Run: headless pygame with SDL's dummy video driver; simulated clock (each Clock.tick advances the game by its frame time, no real sleeping); random seed 0; keys injected as events and as key.get_pressed() state; no mouse input.
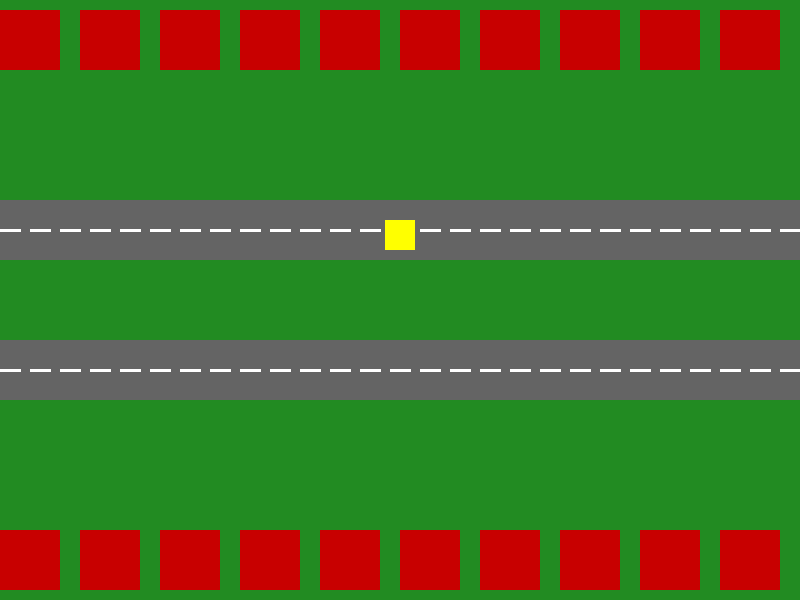
Frame 1 of 4 · flips 1–60 · no input
Frame 2 of 4 · flips 61–180 · tapped SPACE, RETURN · held RIGHT (→), D · screen unchanged from frame 1, image omitted
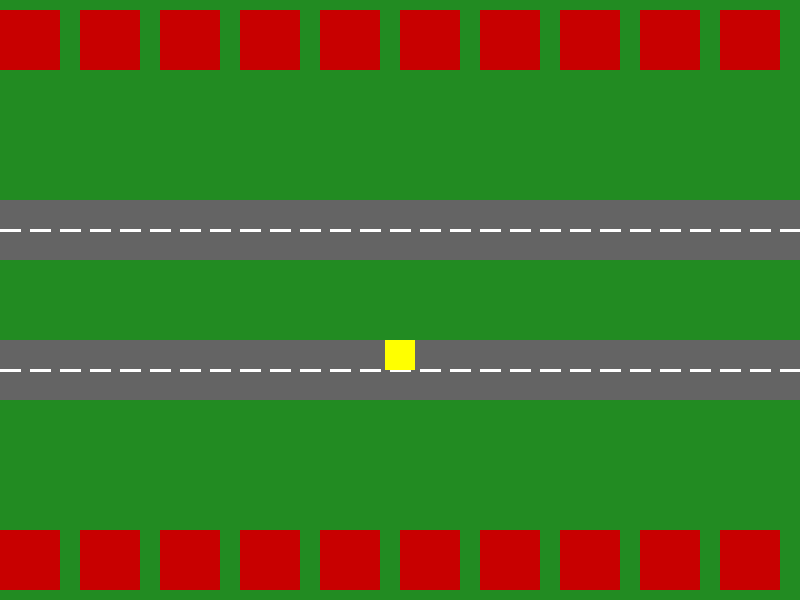
Frame 3 of 4 · flips 181–300 · held DOWN (↓), S
Frame 4 of 4 · flips 301–420 · held LEFT (←), A, UP (↑), W · screen same as frame 1, image omitted

The pygame program that drew these frames:

import pygame
import sys

# Inicializar Pygame
pygame.init()

# Pantalla
ANCHO = 800
ALTO = 600
pantalla = pygame.display.set_mode((ANCHO, ALTO))
pygame.display.set_caption("Mi pollito amarillito")

# Colores
NEGRO = (0, 0, 0)
GRIS = (100, 100, 100)
VERDE = (34, 139, 34)
BLANCO = (255, 255, 255)
ROJO = (200, 0, 0)
AMARILLO = (255, 255, 0)

# Clase Casa
class Casa(pygame.sprite.Sprite):
    def __init__(self, x, y):
        super().__init__()
        self.image = pygame.Surface((60, 60))
        self.image.fill(ROJO)
        self.rect = self.image.get_rect(topleft=(x, y))

# Clase Pollito
class Pollito(pygame.sprite.Sprite):
    def __init__(self):
        super().__init__()
        self.image = pygame.Surface((30, 30))
        self.image.fill(AMARILLO)
        self.rect = self.image.get_rect()
        self.rect.x = 385
        self.rect.y = 220

# Crear casas
casas = pygame.sprite.Group()
x = 0
while x < ANCHO - 60:
    casas.add(Casa(x, 10))
    casas.add(Casa(x, ALTO - 70))
    x += 80

# Pollito amarillito
pollito = Pollito()
grupo_pollito = pygame.sprite.GroupSingle(pollito)


# Bucle principal
jugando = True
while jugando:
    for evento in pygame.event.get():
        if evento.type == pygame.QUIT:
            jugando = False

    # Movimiento del pollito
    teclas = pygame.key.get_pressed()
    if teclas[pygame.K_UP]:
        pollito.rect.y -= 0.8
    if teclas[pygame.K_DOWN]:
        pollito.rect.y += 0.5

    

    pantalla.fill(VERDE)

    # Carreteras
    pygame.draw.rect(pantalla, GRIS, (0, 200, 800, 60))
    pygame.draw.rect(pantalla, GRIS, (0, 340, 800, 60))

    # Líneas blancas
    linea_x = 0
    while linea_x < ANCHO:
        pygame.draw.line(pantalla, BLANCO, (linea_x, 230), (linea_x + 20, 230), 3)
        pygame.draw.line(pantalla, BLANCO, (linea_x, 370), (linea_x + 20, 370), 3)
        linea_x += 30

    # Mostrar casas y pollito
    casas.draw(pantalla)
    grupo_pollito.draw(pantalla)

    pygame.display.flip()
    

pygame.quit()
sys.exit()
